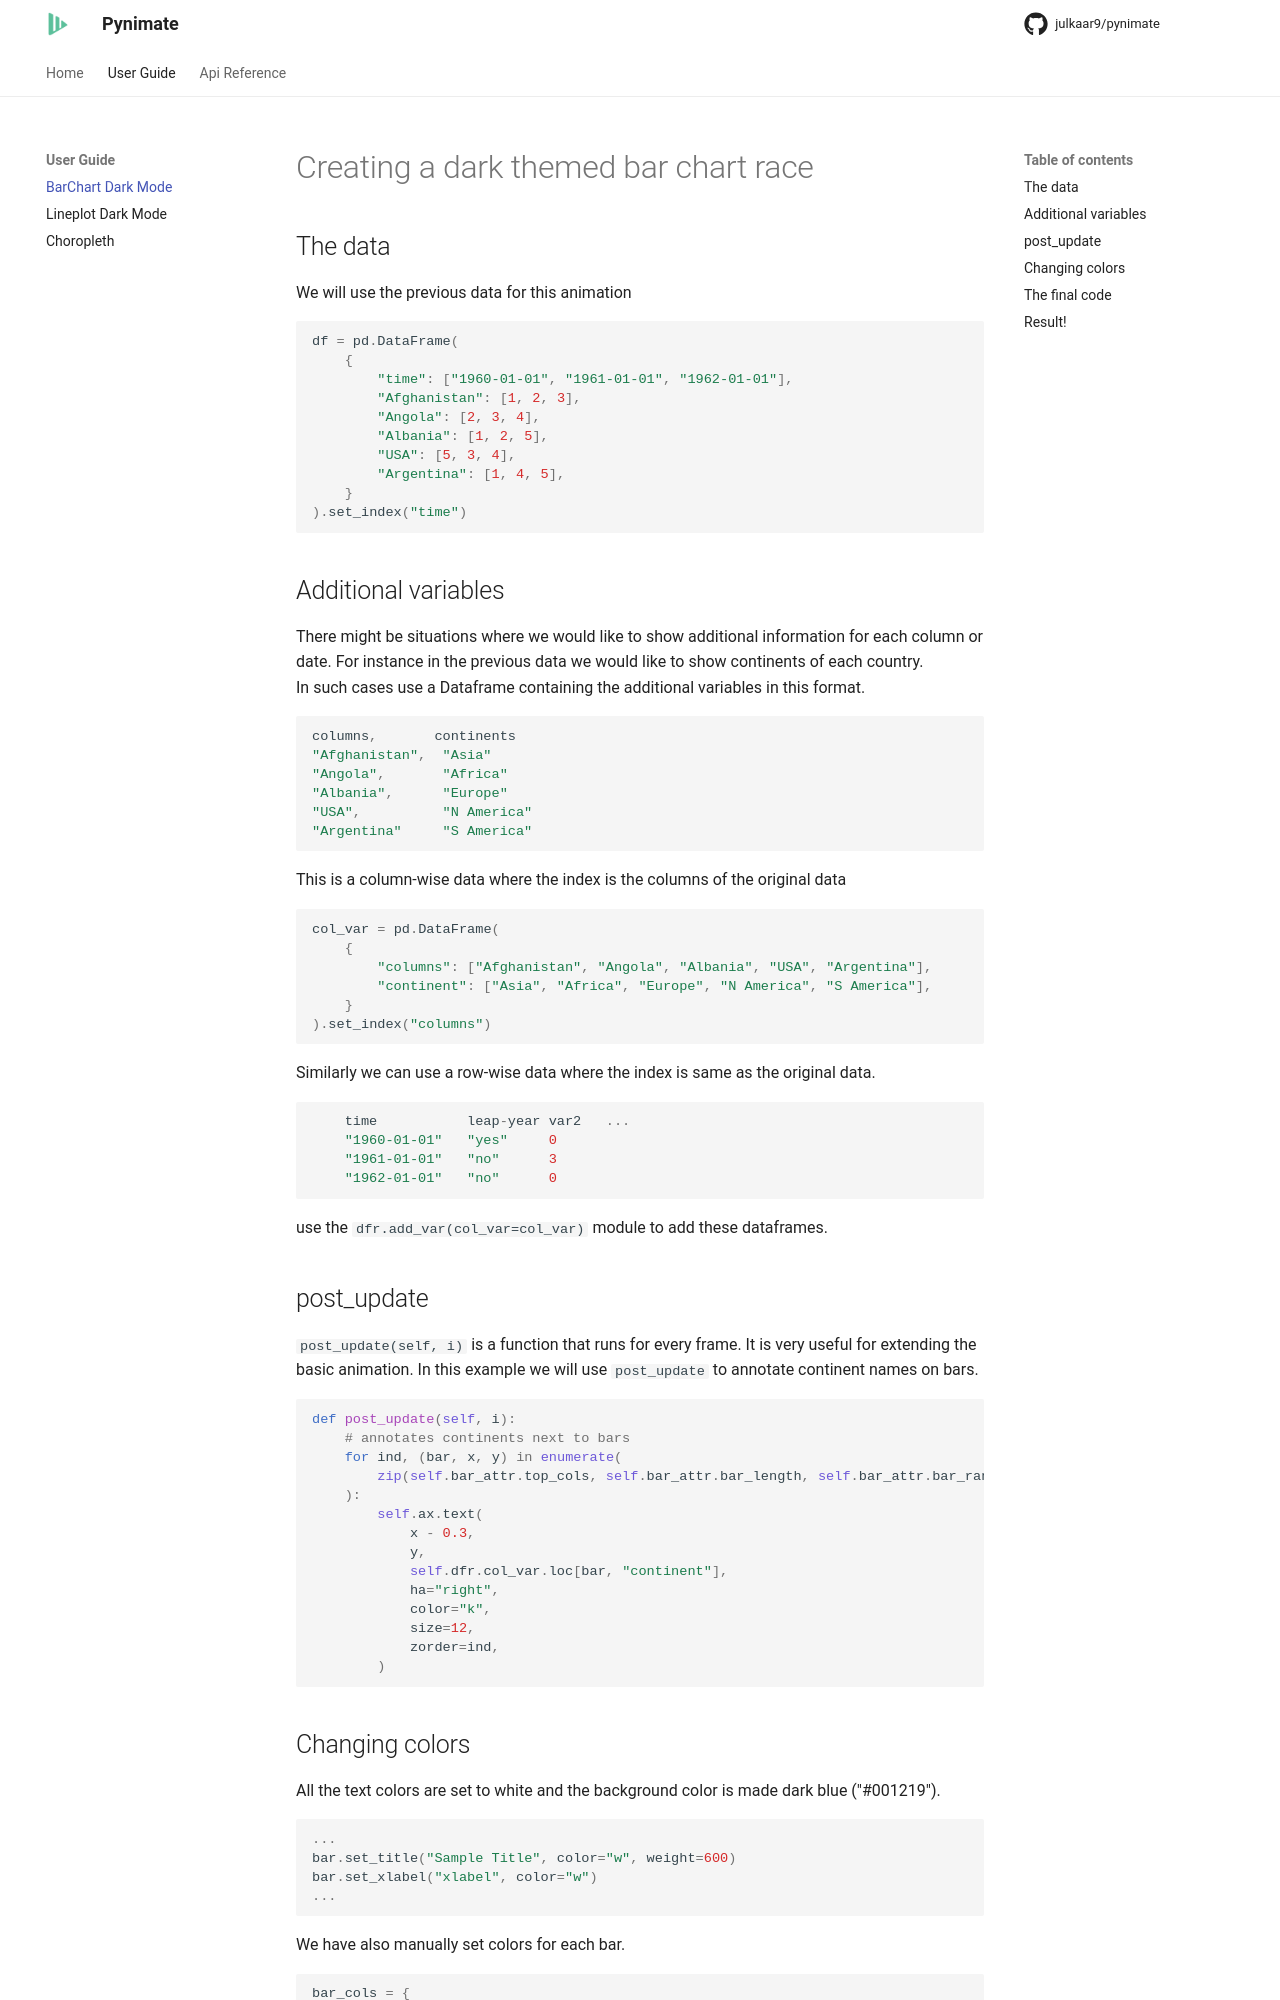

repository: julkaar9/pynimate · page: guide/dark_mode/index.html · generator: mkdocs

# Creating a dark themed bar chart race
## The data
We will use the previous data for this animation

```py
df = pd.DataFrame(
    {
        "time": ["1960-01-01", "1961-01-01", "1962-01-01"],
        "Afghanistan": [1, 2, 3],
        "Angola": [2, 3, 4],
        "Albania": [1, 2, 5],
        "USA": [5, 3, 4],
        "Argentina": [1, 4, 5],
    }
).set_index("time")
```

## Additional variables
There might be situations where we would like to show additional information for each column or date. 
For instance in the previous data we would like to show continents of each country.  
In such cases use a Dataframe containing the additional variables in this format.
```python 
columns,       continents
"Afghanistan",  "Asia"
"Angola",       "Africa"
"Albania",      "Europe"
"USA",          "N America"
"Argentina"     "S America" 
```
This is a column-wise data where the index is the columns of the original data
```python
col_var = pd.DataFrame(
    {
        "columns": ["Afghanistan", "Angola", "Albania", "USA", "Argentina"],
        "continent": ["Asia", "Africa", "Europe", "N America", "S America"],
    }
).set_index("columns")
```
Similarly we can use a row-wise data where the index is same as the original data.
```py
    time           leap-year var2   ...
    "1960-01-01"   "yes"     0
    "1961-01-01"   "no"      3
    "1962-01-01"   "no"      0

```
use the `dfr.add_var(col_var=col_var)` module to add these dataframes.  

## post_update
`post_update(self, i)` is a function that runs for every frame.  It is very useful for extending 
the basic animation. In this example we will use `post_update` to annotate continent names on bars. 

```py
def post_update(self, i):
    # annotates continents next to bars
    for ind, (bar, x, y) in enumerate(
        zip(self.bar_attr.top_cols, self.bar_attr.bar_length, self.bar_attr.bar_rank)
    ):
        self.ax.text(
            x - 0.3,
            y,
            self.dfr.col_var.loc[bar, "continent"],
            ha="right",
            color="k",
            size=12,
            zorder=ind,
        )
```
